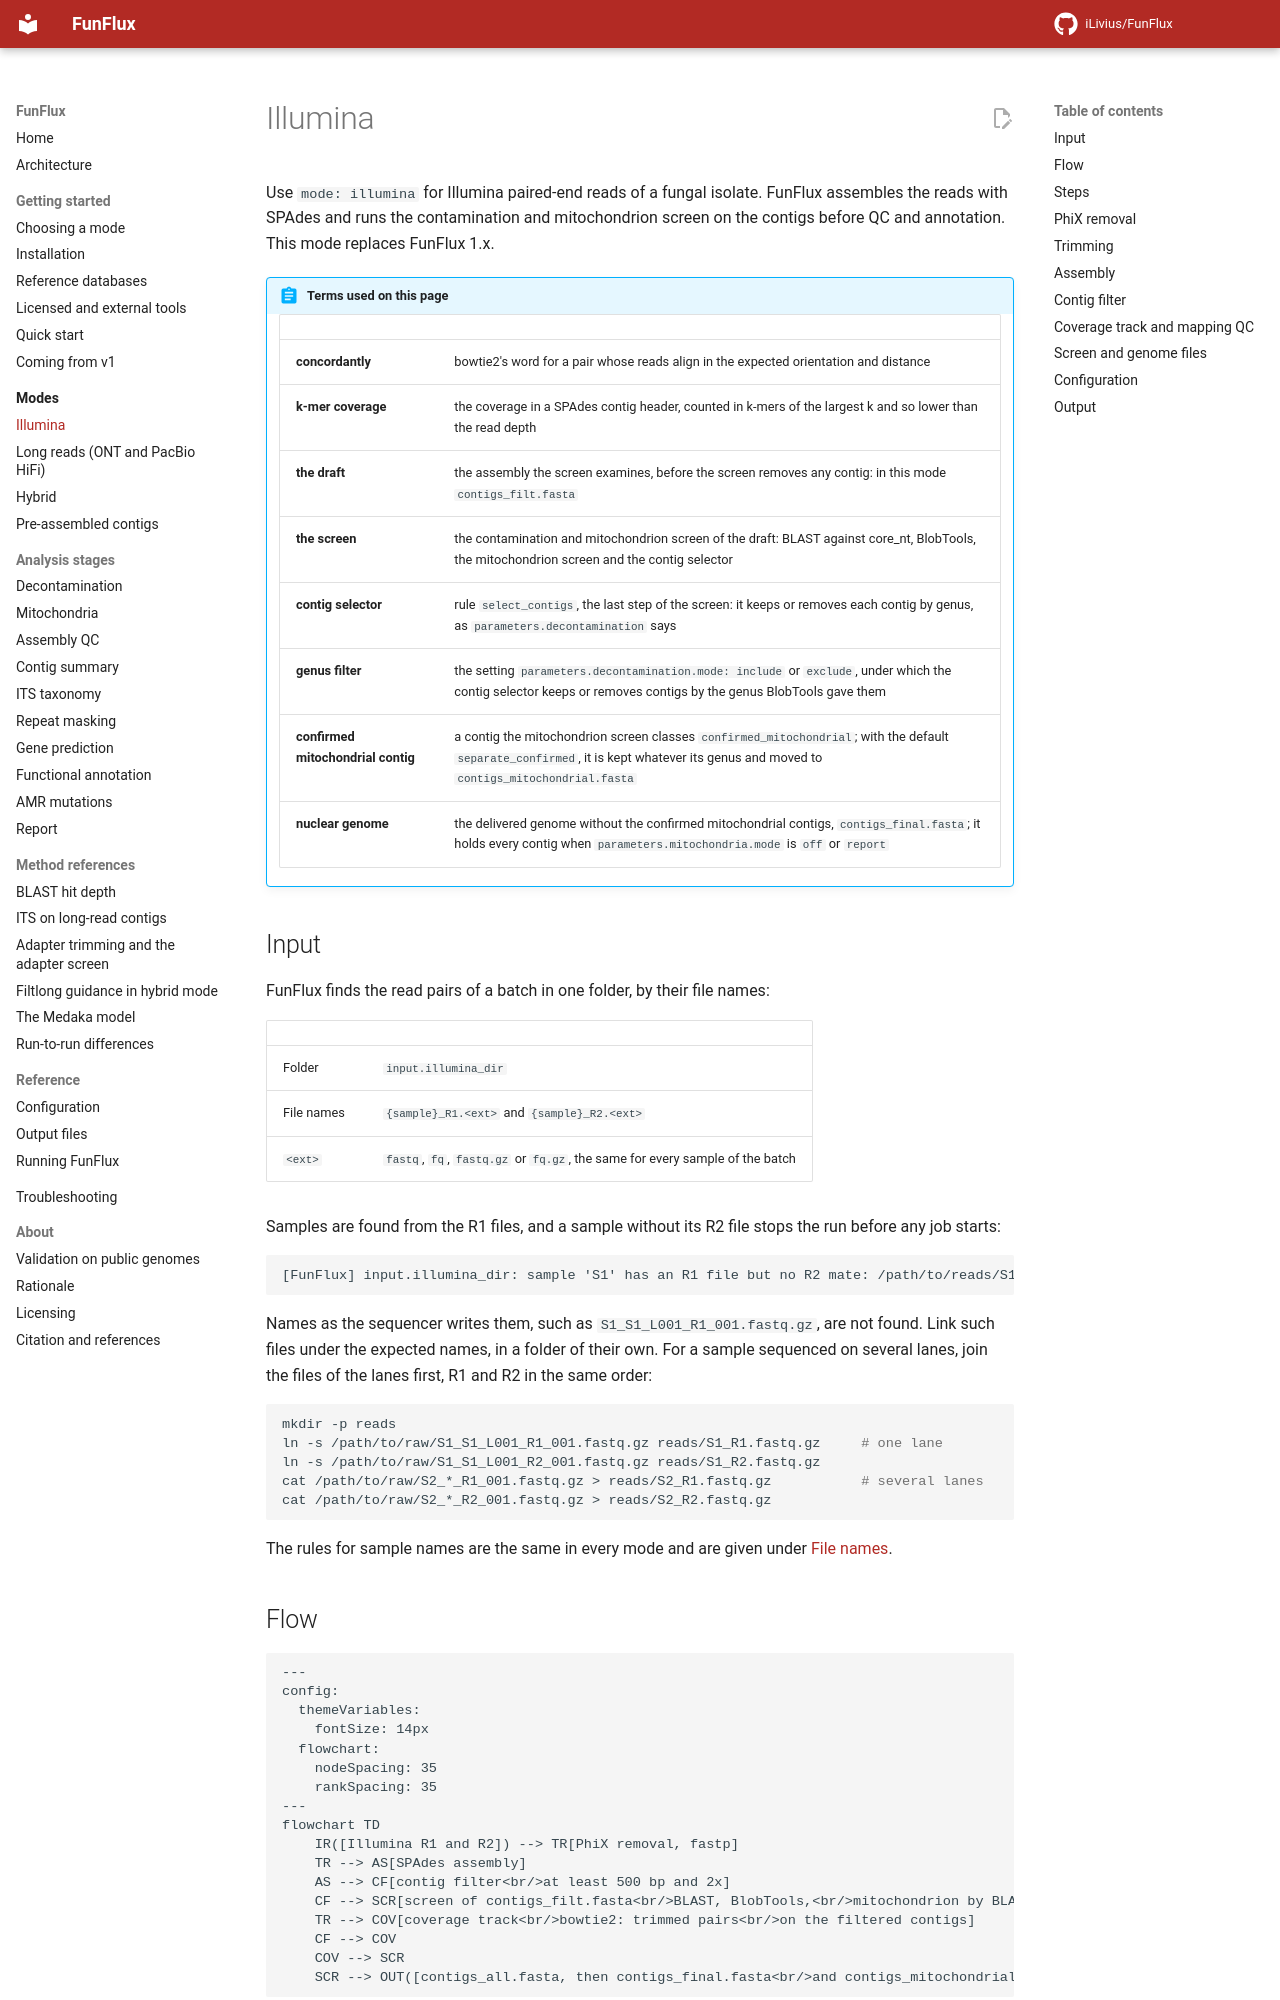

repository: iLivius/FunFlux · page: modes/illumina/index.html · generator: mkdocs

# Illumina

Use `mode: illumina` for Illumina paired-end reads of a fungal isolate. FunFlux assembles the
reads with SPAdes and runs the contamination and mitochondrion screen on the contigs before QC and
annotation. This mode replaces FunFlux 1.x.

!!! abstract "Terms used on this page"

    | | |
    |---|---|
    | **concordantly** | bowtie2's word for a pair whose reads align in the expected orientation and distance |
    | **k-mer coverage** | the coverage in a SPAdes contig header, counted in k-mers of the largest k and so lower than the read depth |
    | **the draft** | the assembly the screen examines, before the screen removes any contig: in this mode `contigs_filt.fasta` |
    | **the screen** | the contamination and mitochondrion screen of the draft: BLAST against core_nt, BlobTools, the mitochondrion screen and the contig selector |
    | **contig selector** | rule `select_contigs`, the last step of the screen: it keeps or removes each contig by genus, as `parameters.decontamination` says |
    | **genus filter** | the setting `parameters.decontamination.mode: include` or `exclude`, under which the contig selector keeps or removes contigs by the genus BlobTools gave them |
    | **confirmed mitochondrial contig** | a contig the mitochondrion screen classes `confirmed_mitochondrial`; with the default `separate_confirmed`, it is kept whatever its genus and moved to `contigs_mitochondrial.fasta` |
    | **nuclear genome** | the delivered genome without the confirmed mitochondrial contigs, `contigs_final.fasta`; it holds every contig when `parameters.mitochondria.mode` is `off` or `report` |

## Input

FunFlux finds the read pairs of a batch in one folder, by their file names:

| | |
|---|---|
| Folder | `input.illumina_dir` |
| File names | `{sample}_R1.<ext>` and `{sample}_R2.<ext>` |
| `<ext>` | `fastq`, `fq`, `fastq.gz` or `fq.gz`, the same for every sample of the batch |

Samples are found from the R1 files, and a sample without its R2 file stops the run before any
job starts:

```text
[FunFlux] input.illumina_dir: sample 'S1' has an R1 file but no R2 mate: /path/to/reads/S1_R2.fastq.gz
```

Names as the sequencer writes them, such as `S1_S1_L001_R1_001.fastq.gz`, are not found. Link
such files under the expected names, in a folder of their own. For a sample sequenced on several
lanes, join the files of the lanes first, R1 and R2 in the same order:

```bash
mkdir -p reads
ln -s /path/to/raw/S1_S1_L001_R1_001.fastq.gz reads/S1_R1.fastq.gz     # one lane
ln -s /path/to/raw/S1_S1_L001_R2_001.fastq.gz reads/S1_R2.fastq.gz
cat /path/to/raw/S2_*_R1_001.fastq.gz > reads/S2_R1.fastq.gz           # several lanes
cat /path/to/raw/S2_*_R2_001.fastq.gz > reads/S2_R2.fastq.gz
```

The rules for sample names are the same in every mode and are given under
[File names](../getting-started/choosing-a-mode.md#file-names).
